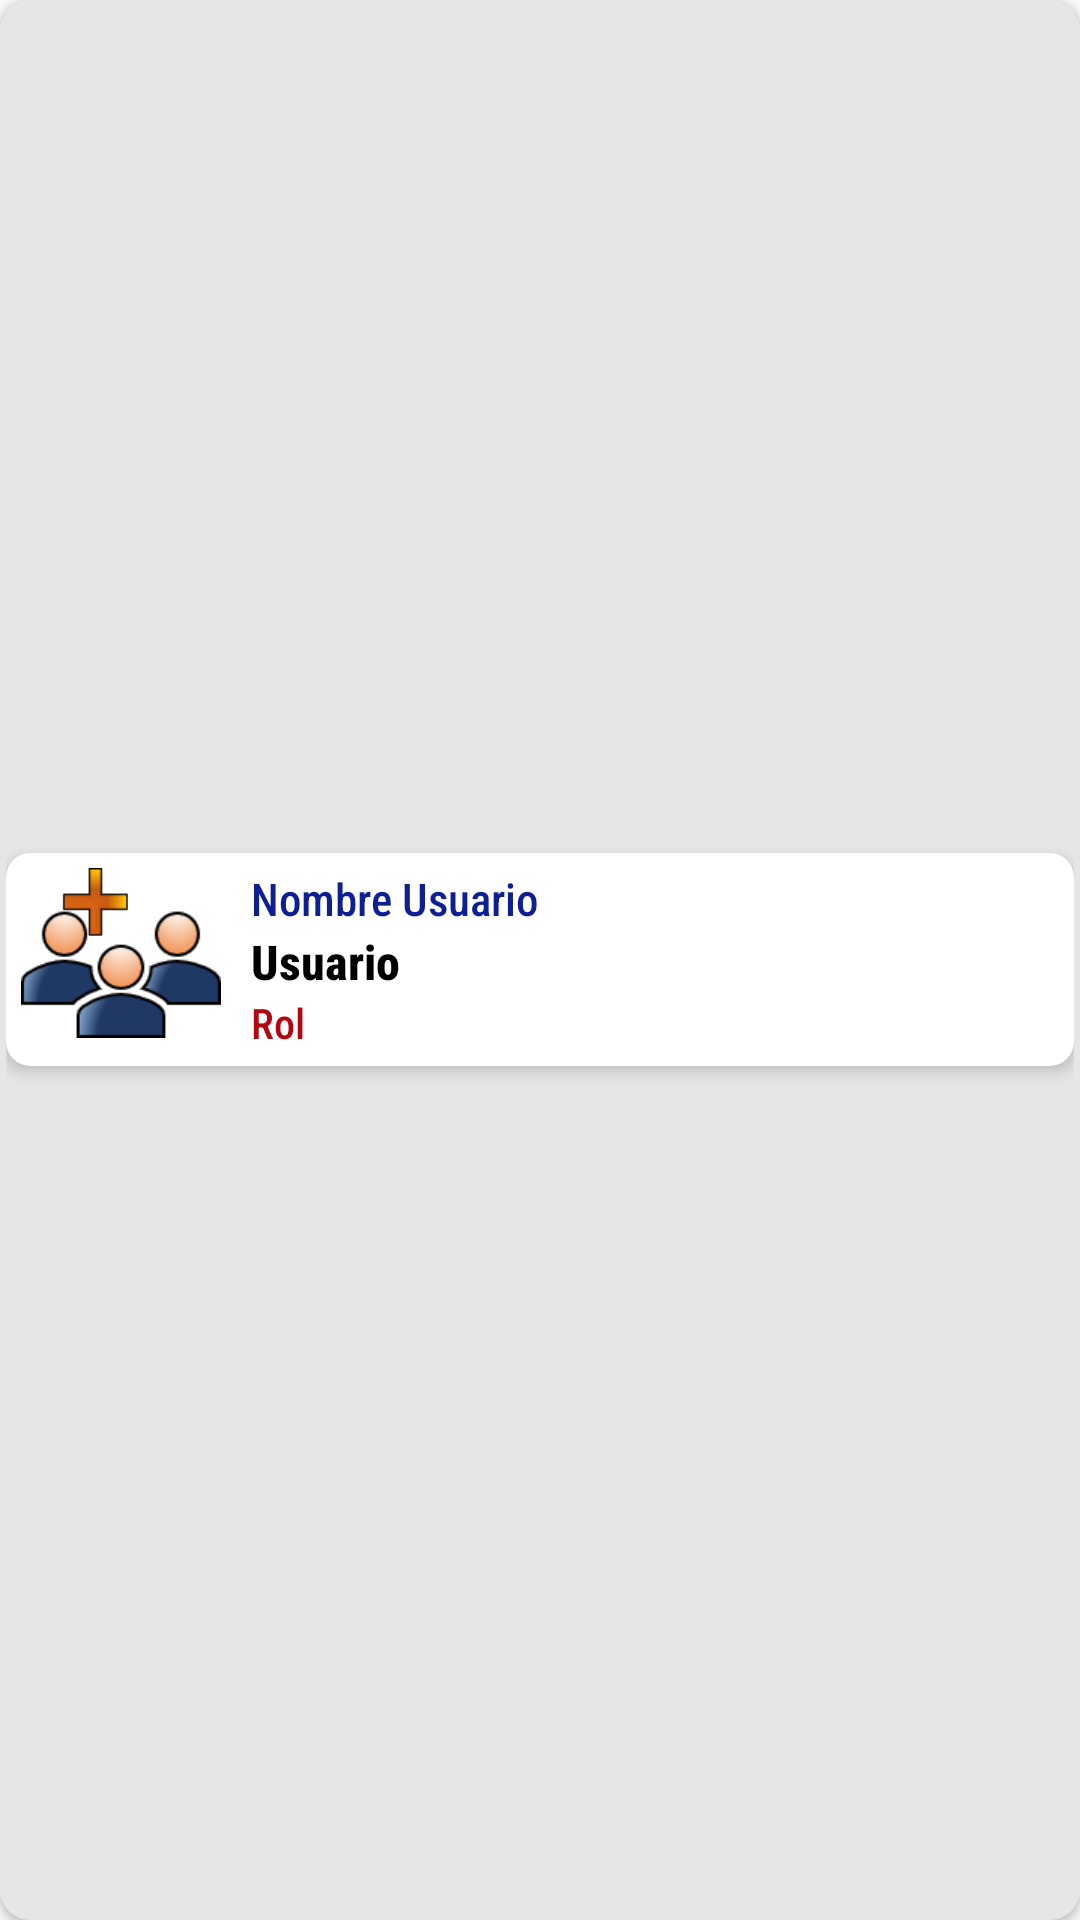

This screen was rendered from an Android layout file. Write that file and the resources it references.
<!-- AndroidManifest.xml: application theme AppTheme -->
<!-- res/layout/usuarios_lista.xml -->
<?xml version="1.0" encoding="utf-8"?>
<androidx.cardview.widget.CardView xmlns:android="http://schemas.android.com/apk/res/android"
    xmlns:tools="http://schemas.android.com/tools"
    android:layout_width="wrap_content"
    android:layout_height="wrap_content"
    xmlns:app="http://schemas.android.com/apk/res-auto"
    android:orientation="vertical"
    app:cardBackgroundColor="@color/colorGrisClaro"
    app:cardCornerRadius="10dp"
    app:contentPadding="2dp"
    android:paddingBottom="8dp"
    android:layout_marginTop="10dp"
    android:layout_marginLeft="5dp"
    android:layout_marginRight="5dp"
    tools:context=".usuarios.ListarUsuarios">
    <androidx.cardview.widget.CardView
        android:layout_width="match_parent"
        android:layout_height="wrap_content"
        app:cardCornerRadius="8dp"
        app:cardElevation="3dp"
        android:layout_gravity="center"
        android:padding="5dp"
        app:cardBackgroundColor="@color/colorBlanco">>
        <RelativeLayout
            android:layout_width="match_parent"
            android:layout_height="wrap_content"
            android:layout_marginLeft="5dp"
            android:layout_marginRight="5dp"
            android:layout_marginTop="5dp"
            android:layout_marginBottom="5dp"
            android:layout_gravity="center">
            <ImageView
                android:id="@+id/imgModifica"
                android:layout_width="wrap_content"
                android:layout_height="wrap_content"
                android:src="@mipmap/usuarios" />
            <LinearLayout
                android:layout_width="match_parent"
                android:layout_height="wrap_content"
                android:layout_toEndOf="@+id/imgModifica"
                android:layout_marginStart="10dp"
                android:orientation="vertical">
                <TextView
                    android:id="@+id/txtNombres"
                    android:layout_width="wrap_content"
                    android:layout_height="wrap_content"
                    android:fontFamily="sans-serif-condensed-medium"
                    android:typeface="sans"
                    android:textSize="15sp"
                    android:textColor="@color/colorPrimarioOscuro"
                    android:lines="2"
                    android:lineSpacingExtra="2dp"
                    android:singleLine="true"
                    android:text="@string/txtNombresUsuario"
                    android:textAppearance="@style/TextAppearance.AppCompat.Medium"
                    android:textStyle="normal" />
                <TextView
                    android:textAppearance="@style/TextAppearance.AppCompat.Medium"
                    android:id="@+id/txtUsuario"
                    android:layout_width="wrap_content"
                    android:layout_height="wrap_content"
                    android:fontFamily="sans-serif-condensed-medium"
                    android:typeface="sans"
                    android:textStyle="bold"
                    android:textColor="@color/colorNegro"
                    android:textSize="16sp"
                    android:maxLines="1"
                    android:singleLine="true"
                    android:text="@string/txtNombreUser"
                    />
                <TextView
                    android:id="@+id/txtRol"
                    android:layout_width="wrap_content"
                    android:layout_height="wrap_content"
                    android:fontFamily="sans-serif-condensed-medium"
                    android:typeface="sans"
                    android:textColor="@color/colorRojo"
                    android:textSize="14sp"
                    android:maxLines="1"
                    android:singleLine="true"
                    android:text="@string/txtRol"
                    />
            </LinearLayout>
        </RelativeLayout>
    </androidx.cardview.widget.CardView>
</androidx.cardview.widget.CardView>
<!-- resources referenced by this layout -->
<resources>
  <color name="colorBlanco">#FFFFFF</color>
  <color name="colorGrisClaro">#E7E6E6</color>
  <color name="colorNegro">#000000</color>
  <color name="colorPrimarioOscuro">#0E1F94</color>
  <color name="colorRojo">#B40512</color>
  <!-- mipmap usuarios: png bitmap (mipmap-hdpi, 76506 bytes) -->
  <string name="txtNombreUser">Usuario</string>
  <string name="txtNombresUsuario">Nombre Usuario</string>
  <string name="txtRol">Rol</string>
  <style name="AppTheme" parent="Theme.AppCompat.Light.DarkActionBar">
          
          <item name="colorPrimary">@color/colorPrimario</item>
          <item name="colorPrimaryDark">@color/colorPrimarioOscuro</item>
          <item name="colorAccent">@color/colorClaro</item>
      </style>
  <color name="colorPrimario">#065272</color>
  <color name="colorClaro">#dff2fa</color>
</resources>
